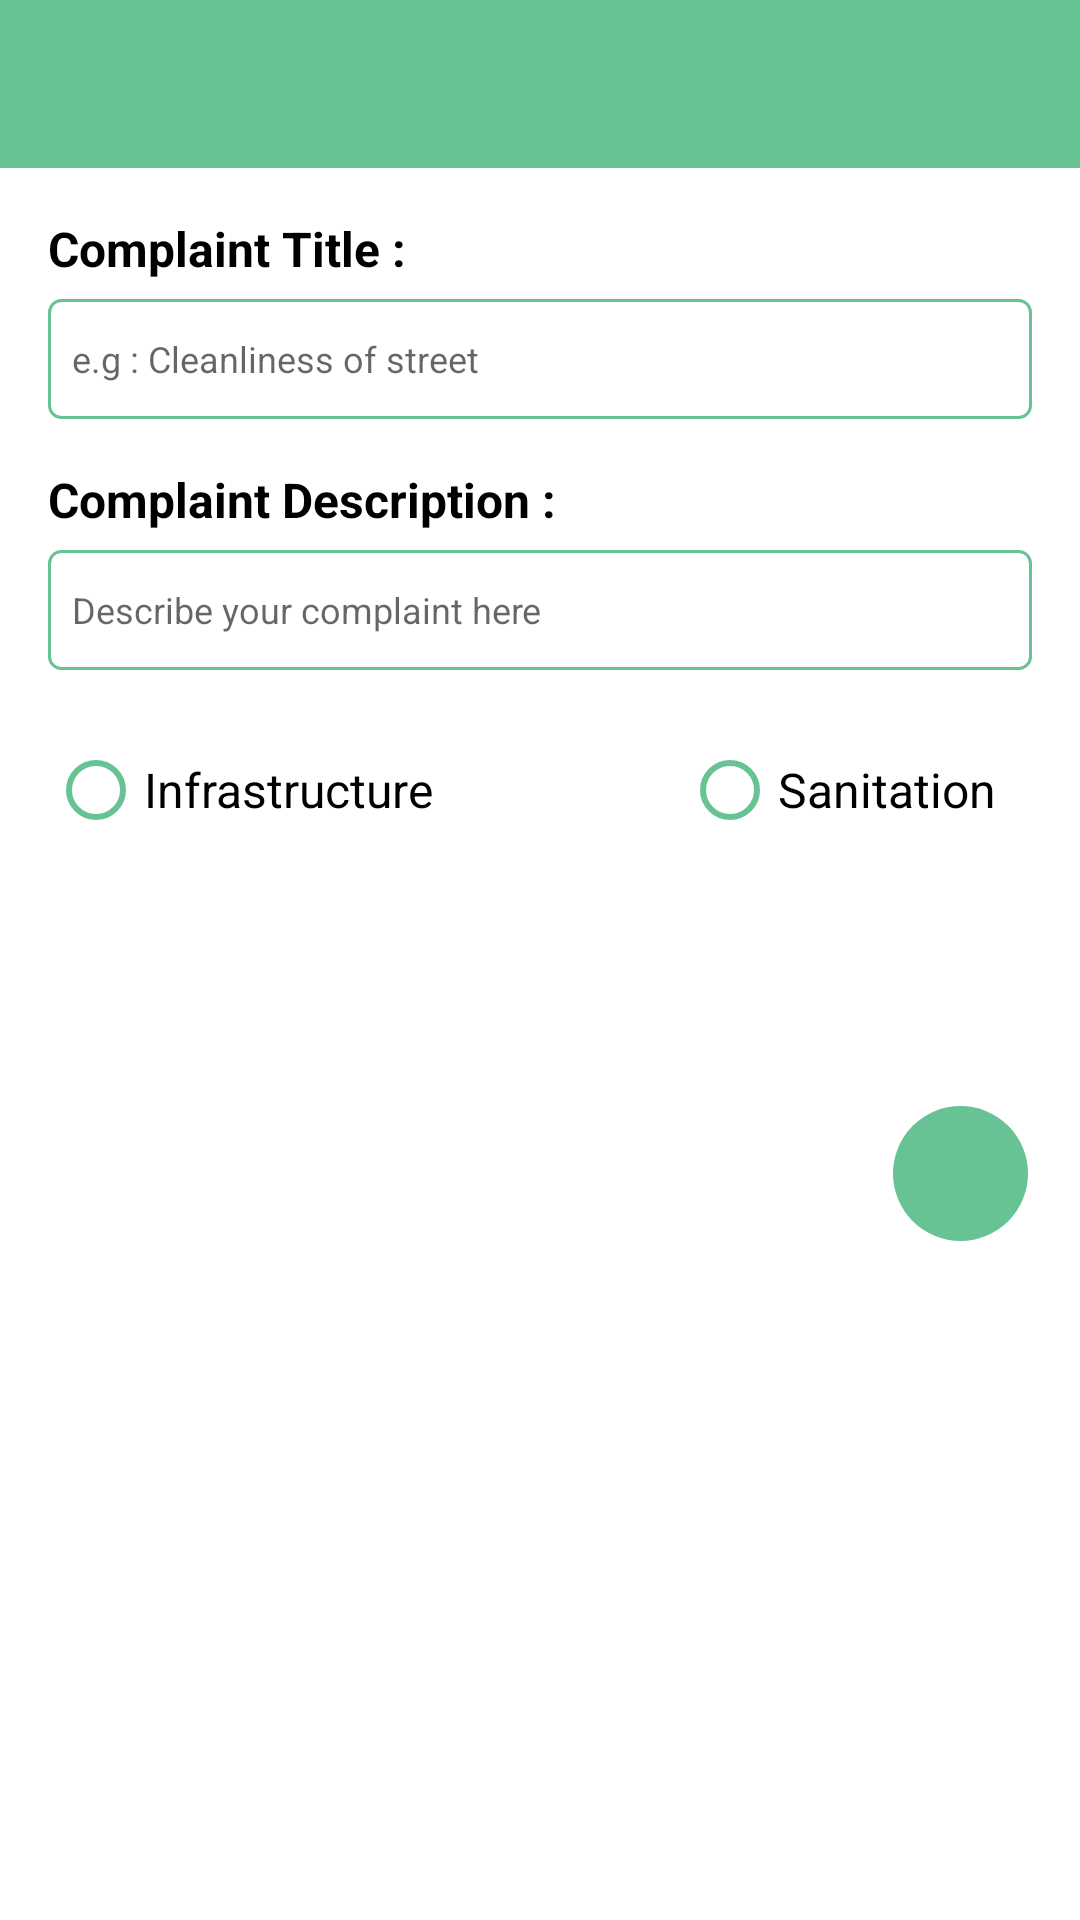

This screen was rendered from an Android layout file. Write that file and the resources it references.
<!-- AndroidManifest.xml: application theme AppTheme -->
<!-- res/layout/activity_add_complaints.xml -->
<?xml version="1.0" encoding="utf-8"?>
<RelativeLayout xmlns:android="http://schemas.android.com/apk/res/android"
    xmlns:app="http://schemas.android.com/apk/res-auto"
    xmlns:tools="http://schemas.android.com/tools"
    android:layout_width="match_parent"
    android:layout_height="match_parent"
    tools:context=".AppModules.UserComplaint.ComplaintsMain.AddComplaints">

    <include layout="@layout/app_tool_bar"
        android:id="@+id/addComplain_tool_bar"/>

   <ScrollView
       android:layout_width="match_parent"
       android:layout_height="match_parent"
       android:id="@+id/scrollView"
       android:layout_below="@+id/addComplain_tool_bar"
       >

    <RelativeLayout
       android:layout_width="match_parent"
       android:layout_height="match_parent"
       >

        <TextView
            android:layout_width="wrap_content"
            android:layout_height="wrap_content"
            android:id="@+id/textComplainTitle"
            android:text="Complaint Title :"
            android:textColor="@android:color/black"
            android:layout_marginLeft="@dimen/edit_margin"
            android:layout_marginTop="@dimen/edit_margin"
            android:textStyle="bold"
            android:textSize="16sp"
            />

        <EditText
            android:layout_width="match_parent"
            android:layout_height="40dp"
            android:id="@+id/complaint_title"
            android:background="@drawable/edit_txt_bg"
            android:layout_marginLeft="@dimen/edit_margin"
            android:layout_marginRight="@dimen/edit_margin"
            android:layout_marginTop="@dimen/margin_6"
            android:hint="@string/title_hint"
            android:inputType="text"
            android:textSize="12sp"
            android:padding="@dimen/edit_margin_top_forgot"
            android:layout_below="@id/textComplainTitle"
            />


        <TextView
            android:layout_width="wrap_content"
            android:layout_height="wrap_content"
            android:id="@+id/textComplainDescription"
            android:text="Complaint Description :"
            android:textColor="@android:color/black"
            android:layout_marginLeft="@dimen/edit_margin"
            android:layout_marginTop="@dimen/edit_margin"
            android:layout_below="@+id/complaint_title"
            android:textStyle="bold"
            android:textSize="16sp"
            />

        <EditText
            android:layout_width="match_parent"
            android:layout_height="40dp"
            android:id="@+id/complaint_description_edit_text"
            android:layout_below="@+id/textComplainDescription"
            android:background="@drawable/edit_txt_bg"
            android:layout_marginLeft="@dimen/edit_margin"
            android:layout_marginRight="@dimen/edit_margin"
            android:layout_marginTop="@dimen/margin_6"
            android:hint="@string/complaint_description"
            android:inputType="text|textMultiLine"
            android:textSize="12sp"
            android:padding="@dimen/edit_margin_top_forgot"
            />

       <RadioGroup
        android:layout_width="match_parent"
        android:layout_height="wrap_content"
        android:id="@+id/radio_group"
           android:weightSum="4"
        android:layout_below="@+id/complaint_description_edit_text"
        android:layout_marginTop="@dimen/edit_margin"
        android:layout_marginLeft="@dimen/edit_margin"
        android:orientation="horizontal">

           <RadioButton
               android:id="@+id/rd_btn_infrastructure"
               android:layout_width="wrap_content"
               android:layout_height="wrap_content"
               android:text="Infrastructure"
               android:layout_weight="3"
               android:buttonTint="@color/txt_color"
               android:textSize="16sp"
               />

        <RadioButton
            android:layout_width="wrap_content"
            android:layout_height="wrap_content"
            android:id="@+id/rd_btn_sanitation"
            android:text="Sanitation"
            android:buttonTint="@color/txt_color"
            android:textSize="16sp"
            android:layout_weight="1"
            />



    </RadioGroup>


        <Button
            android:onClick="addLocationClick"
            android:id="@+id/location"
            style="@style/Widget.MaterialComponents.Button"
            android:layout_width="wrap_content"
            android:layout_height="wrap_content"
            android:backgroundTint="@color/txt_color"
            android:layout_alignParentRight="true"
            android:layout_marginRight="@dimen/edit_margin"
            android:layout_marginTop="@dimen/edit_margin"
            android:textAllCaps="false"
            android:text="Add Location"
            android:textSize="12sp"
            android:layout_below="@id/radio_group"
            app:iconSize="@dimen/size_12"
            app:strokeWidth="2dp"
            app:iconPadding="2dp"
            app:icon="@drawable/ic_location_on_black_24dp"
            app:cornerRadius="16dp"/>

        <Button
            android:id="@+id/upload_image_btn"
            style="@style/Widget.MaterialComponents.Button"
            android:layout_width="wrap_content"
            android:layout_height="wrap_content"
            android:onClick="uploadComplaintImageBtn"
            android:backgroundTint="@color/txt_color"
            android:layout_alignParentLeft="true"
            android:layout_marginLeft="@dimen/edit_margin"
            android:layout_marginTop="@dimen/edit_margin"
            android:textAllCaps="false"
            android:text="@string/upload_image"
            android:textSize="12sp"
            android:layout_below="@id/radio_group"
            app:iconSize="@dimen/size_12"
            app:strokeWidth="2dp"
            app:iconPadding="2dp"
            app:icon="@drawable/ic_file_upload_black_24dp"
            app:cornerRadius="16dp"/>

    <com.google.android.material.floatingactionbutton.FloatingActionButton
        android:layout_below="@+id/location"
        android:layout_width="wrap_content"
        android:layout_height="wrap_content"
        android:id="@+id/submit_complain_btn"
        android:onClick="submitComplaintBtn"
        android:layout_alignParentRight="true"
        android:layout_marginRight="@dimen/edit_margin"
        android:layout_marginTop="@dimen/edit_margin"
        android:backgroundTint="@color/txt_color"
        android:src="@drawable/ic_arrow_forward_black_24dp"
        app:elevation="0dp"
        app:fabCustomSize="45dp"
        app:fabSize="auto"
        app:borderWidth="0dp"
        app:rippleColor="@color/txt_color"
        />

        <androidx.recyclerview.widget.RecyclerView
            android:layout_width="match_parent"
            android:layout_height="wrap_content"
            android:id="@+id/selectImagesRecyclerList"
            android:layout_marginTop="@dimen/edit_margin"
            android:layout_below="@id/submit_complain_btn"
            android:layout_marginLeft="@dimen/edit_margin"
            android:layout_marginRight="@dimen/edit_margin"
            />

   </RelativeLayout>

   </ScrollView>

</RelativeLayout>
<!-- res/layout/app_tool_bar.xml (included above) -->
<?xml version="1.0" encoding="utf-8"?>
<androidx.appcompat.widget.Toolbar xmlns:android="http://schemas.android.com/apk/res/android"
    android:layout_width="match_parent"
    android:layout_height="wrap_content"
    xmlns:app="http://schemas.android.com/apk/res-auto"
    android:background="@color/txt_color"
    android:id="@+id/app_tool_bar"
    android:theme="@style/ThemeOverlay.AppCompat.Dark.ActionBar"
    app:titleMarginStart="@dimen/edit_margin"
     >

</androidx.appcompat.widget.Toolbar>
<!-- resources referenced by this layout -->
<resources>
  <color name="txt_color">#67C394</color>
  <dimen name="edit_margin">16dp</dimen>
  <dimen name="edit_margin_top_forgot">8dp</dimen>
  <dimen name="margin_6">6dp</dimen>
  <dimen name="size_12">12dp</dimen>
  <!-- drawable edit_txt_bg (drawable) -->
  <?xml version="1.0" encoding="utf-8"?>
  <shape xmlns:android="http://schemas.android.com/apk/res/android"
      android:shape="rectangle">
  
      <solid android:color="#fff"/>
      <corners android:radius="4dp"/>
      <stroke android:width="1dp" android:color="@color/txt_color"/>
  
  </shape>
  <!-- drawable ic_location_on_black_24dp (drawable) -->
  <vector android:height="12dp" android:tint="#67C394"
      android:viewportHeight="24.0" android:viewportWidth="24.0"
      android:width="12dp" xmlns:android="http://schemas.android.com/apk/res/android">
      <path android:fillColor="#FF000000" android:pathData="M12,2C8.13,2 5,5.13 5,9c0,5.25 7,13 7,13s7,-7.75 7,-13c0,-3.87 -3.13,-7 -7,-7zM12,11.5c-1.38,0 -2.5,-1.12 -2.5,-2.5s1.12,-2.5 2.5,-2.5 2.5,1.12 2.5,2.5 -1.12,2.5 -2.5,2.5z"/>
  </vector>
  <string name="complaint_description">Describe your complaint here</string>
  <string name="title_hint">e.g : Cleanliness of street</string>
  <string name="upload_image">Upload Image</string>
  <style name="AppTheme" parent="Theme.MaterialComponents.Light.NoActionBar">
          
          <item name="colorPrimary">@color/colorPrimary</item>
          <item name="colorPrimaryDark">@color/colorPrimaryDark</item>
          <item name="colorAccent">@color/colorAccent</item>
          <item name="android:statusBarColor" tools:targetApi="lollipop">@color/txt_color</item>
          <item name="bottomSheetDialogTheme">@style/AppBottomSheetDialogTheme</item>
          <item name="alertDialogTheme">@style/MyAlertDialogStyle</item>
      </style>
  <color name="colorPrimary">#008577</color>
  <color name="colorPrimaryDark">#00574B</color>
  <color name="colorAccent">#D81B60</color>
  <style name="AppBottomSheetDialogTheme" parent="Theme.Design.Light.BottomSheetDialog">
          <item name="bottomSheetStyle">@style/AppModalStyle</item>
      </style>
  <style name="MyAlertDialogStyle" parent="Theme.AppCompat.Light.Dialog.Alert">
  
          <item name="colorAccent">@color/txt_color</item>
          <item name="dialogCornerRadius">@dimen/edit_margin</item>
  
      </style>
  <style name="AppModalStyle" parent="Widget.Design.BottomSheet.Modal">
          <item name="android:background">@drawable/bg_bottom_sheet</item>
      </style>
  <!-- drawable bg_bottom_sheet (drawable) -->
  <?xml version="1.0" encoding="utf-8"?>
  <shape xmlns:android="http://schemas.android.com/apk/res/android"
      android:shape="rectangle">
  
      <solid android:color="@android:color/white"/>
      <corners android:topRightRadius="@dimen/edit_padding_left"
       android:topLeftRadius="@dimen/edit_padding_left"/>
  </shape>
  <dimen name="edit_padding_left">20dp</dimen>
</resources>
